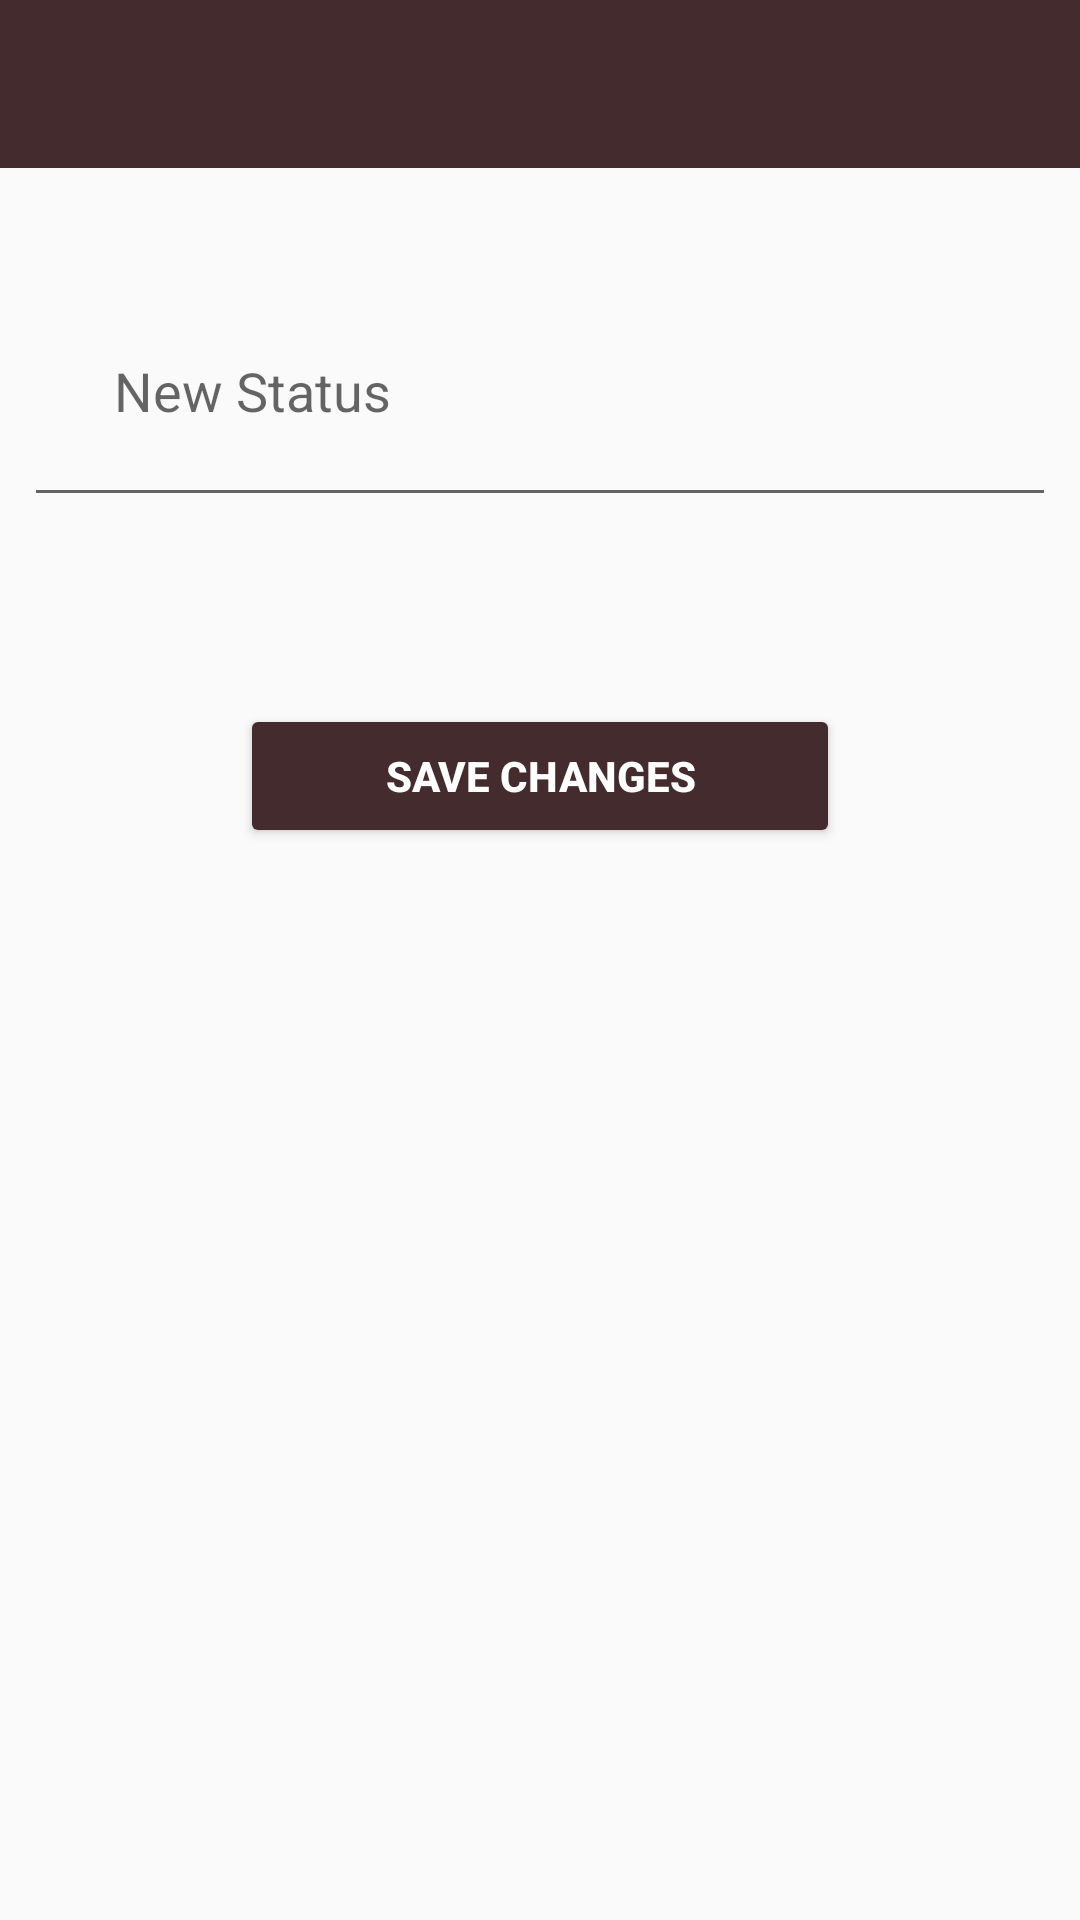

The Android layout XML behind this screen, and the referenced resources:
<!-- AndroidManifest.xml: application theme AppTheme -->
<!-- res/layout/activity_status.xml -->
<?xml version="1.0" encoding="utf-8"?>
<android.support.constraint.ConstraintLayout xmlns:android="http://schemas.android.com/apk/res/android"
    xmlns:app="http://schemas.android.com/apk/res-auto"
    xmlns:tools="http://schemas.android.com/tools"
    android:layout_width="match_parent"
    android:layout_height="match_parent"
    tools:context=".StatusActivity">

    <include
        android:id="@+id/status_app_bar"
        layout="@layout/app_bar_layout"
        ></include>

    <EditText
        android:id="@+id/status_change"
        android:layout_width="match_parent"
        android:layout_height="wrap_content"
        android:layout_below="@+id/status_app_bar"
        android:layout_alignParentStart="true"
        android:layout_marginStart="8dp"
        android:layout_marginTop="32dp"
        android:layout_marginEnd="8dp"
        android:hint="New Status"
        android:padding="30dp"
        app:layout_constraintEnd_toEndOf="parent"
        app:layout_constraintStart_toStartOf="parent"
        app:layout_constraintTop_toBottomOf="@+id/status_app_bar" />


    <Button
        android:id="@+id/status_input_btn"
        android:layout_width="200dp"
        android:layout_height="wrap_content"
        android:layout_alignParentTop="true"
        android:layout_alignParentBottom="true"
        android:layout_gravity="center"

        android:layout_marginLeft="100dp"
        android:layout_marginTop="8dp"
        android:layout_marginRight="100dp"
        android:layout_marginBottom="303dp"
        android:gravity="center"
        android:padding="10dp"
        android:shadowRadius="@integer/google_play_services_version"
        android:text="Save Changes"
        android:textColor="@color/white"
        android:textStyle="bold"
        android:theme="@style/MyButton2"
        app:layout_constraintBottom_toBottomOf="parent"
        app:layout_constraintEnd_toEndOf="parent"
        app:layout_constraintStart_toStartOf="parent"
        app:layout_constraintTop_toBottomOf="@+id/status_change" />

</android.support.constraint.ConstraintLayout>
<!-- res/layout/app_bar_layout.xml (included above) -->
<?xml version="1.0" encoding="utf-8"?>
<android.support.v7.widget.Toolbar xmlns:android="http://schemas.android.com/apk/res/android"

    android:id="@+id/main_app_bar"
    android:layout_width="match_parent"
    android:layout_height="wrap_content"
    android:background="@color/colorAccent"
    android:theme="@style/ThemeOverlay.AppCompat.Dark.ActionBar">

</android.support.v7.widget.Toolbar>
<!-- resources referenced by this layout -->
<resources>
  <color name="colorAccent">#442C2E</color>
  <color name="white">#ffffff</color>
  <style name="MyButton2" parent="Theme.AppCompat.Light">
          <item name="colorControlHighlight">@color/white</item>
          <item name="colorButtonNormal">@color/colorAccent</item>
      </style>
  <style name="AppTheme" parent="Theme.AppCompat.Light.NoActionBar">
          
          <item name="colorPrimary">@color/colorPrimary</item>
          <item name="colorPrimaryDark">@color/colorPrimaryDark</item>
          <item name="colorAccent">@color/colorAccent</item>
      </style>
  <color name="colorPrimary">#FEDBD0</color>
  <color name="colorPrimaryDark">#1e1414</color>
</resources>
